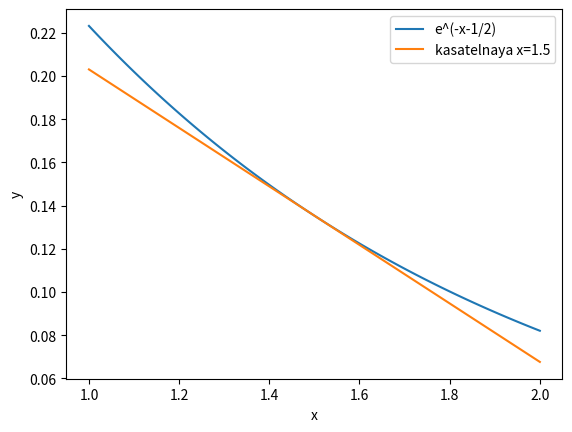

The script that saved this image:
import math
import matplotlib.pyplot as plt
import numpy as np

def f(x):
    return math.exp(-x - 1/2)

x = np.linspace(1, 2, 100)

y = [f(i) for i in x]

plt.plot(x, y, label="e^(-x-1/2)")

def df(x):
    return -math.exp(-x - 1/2)

tangent_slope = df(1.5)

tangent = [f(1.5) + tangent_slope*(i - 1.5) for i in x]

plt.plot(x, tangent, label="kasatelnaya x=1.5")

plt.xlabel('x')
plt.ylabel('y')
plt.legend()

plt.show()

